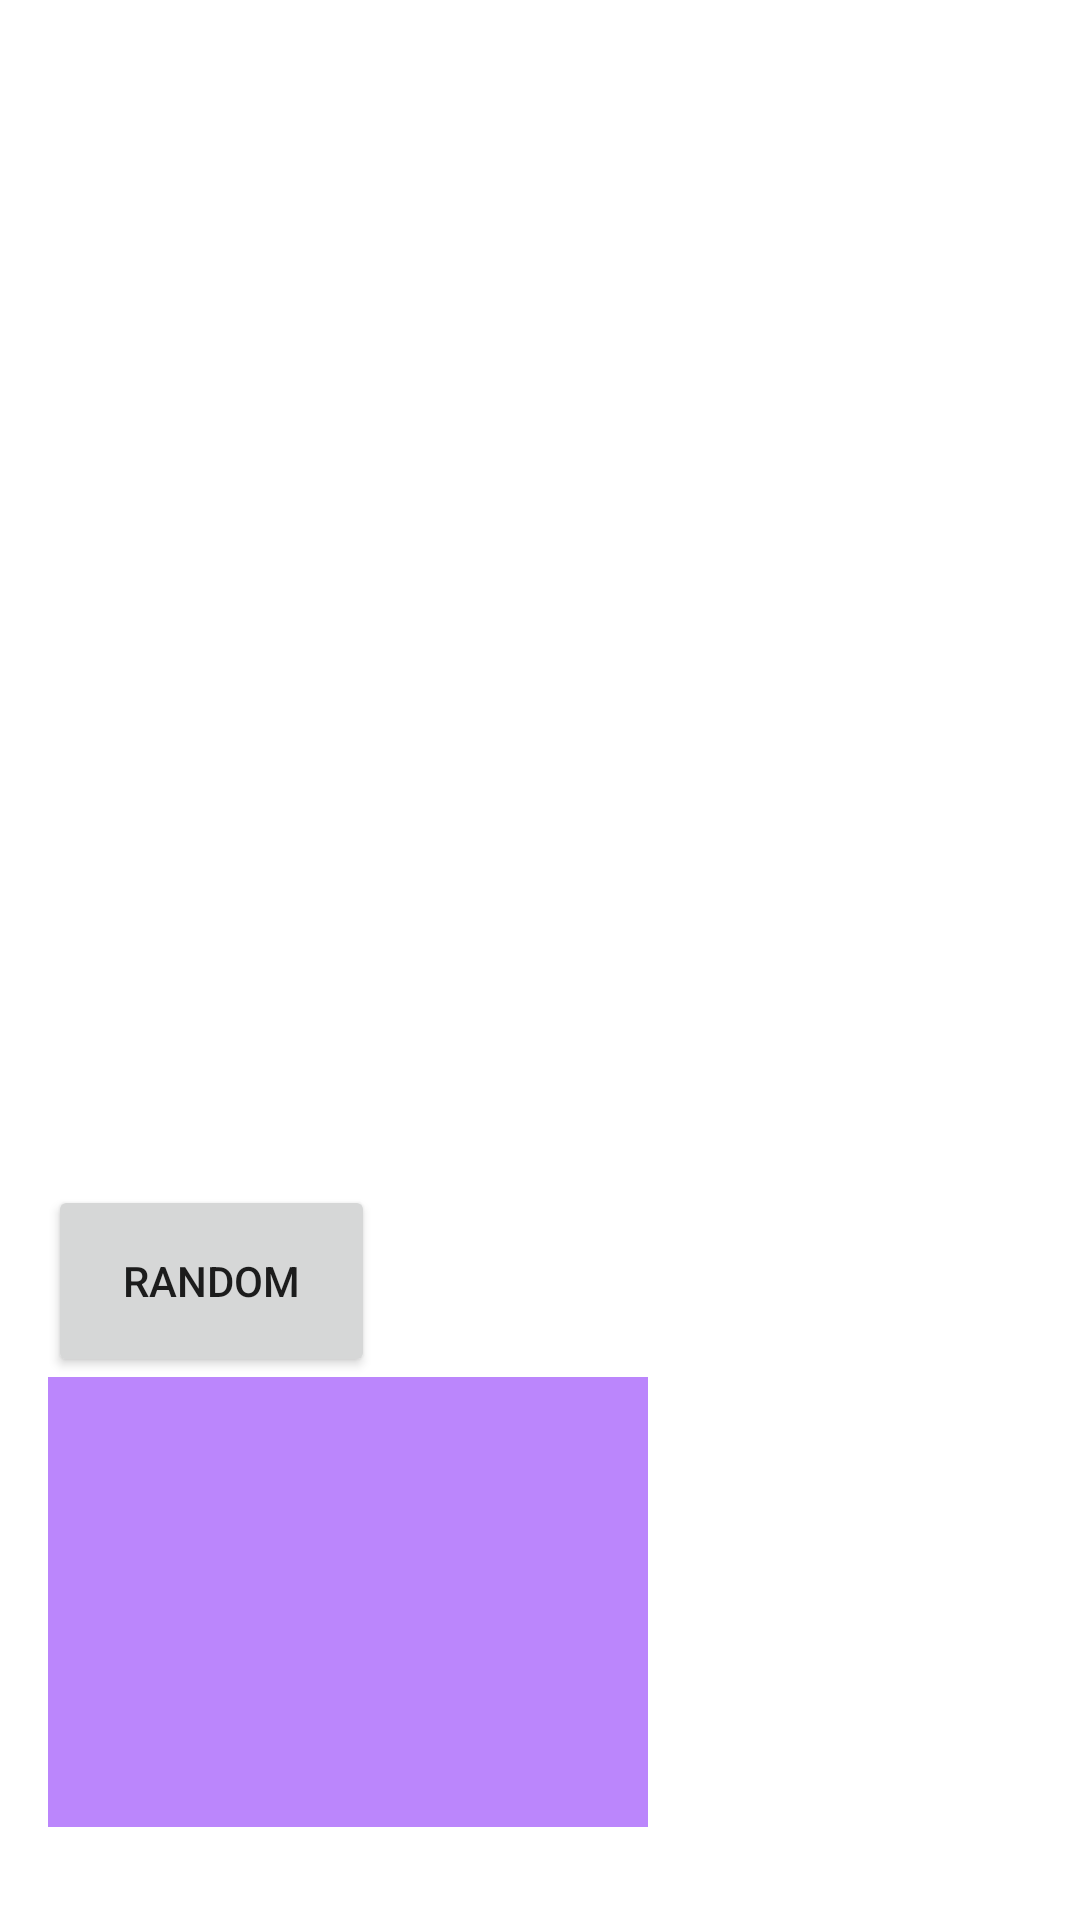

Write the Android layout XML for this screen, with the resource values it uses.
<!-- AndroidManifest.xml: application theme Theme.Midterm_2 -->
<!-- res/layout/activity_main.xml -->
<?xml version="1.0" encoding="utf-8"?>
<LinearLayout xmlns:android="http://schemas.android.com/apk/res/android"
    xmlns:app="http://schemas.android.com/apk/res-auto"
    xmlns:tools="http://schemas.android.com/tools"
    android:layout_width="match_parent"
    android:layout_height="match_parent"
    tools:context=".MainActivity"
    android:orientation="vertical"
    android:padding="16dp">

    <ListView
        android:id="@+id/rvFoodItems"
        android:layout_width="match_parent"
        android:layout_height="379dp" />

    <Button
        android:id="@+id/btnRandom"
        android:layout_width="109dp"
        android:layout_height="64dp"
        android:text="Random"
        app:layout_constraintBaseline_toBottomOf="parent"
        tools:ignore="MissingConstraints"
        tools:layout_editor_absoluteX="166dp"
        tools:layout_editor_absoluteY="570dp"
        tools:layout_marginHorizontal="133dp" />

        <ImageView
            android:id="@+id/rdFoodImage"
            android:layout_width="200dp"
            android:layout_height="150dp"
            android:src="@color/purple_200"/>

</LinearLayout>
<!-- resources referenced by this layout -->
<resources>
  <style name="Theme.Midterm_2" parent="Theme.MaterialComponents.DayNight.DarkActionBar">
          
          <item name="colorPrimary">@color/purple_500</item>
          <item name="colorPrimaryVariant">@color/purple_700</item>
          <item name="colorOnPrimary">@color/white</item>
          
          <item name="colorSecondary">@color/teal_200</item>
          <item name="colorSecondaryVariant">@color/teal_700</item>
          <item name="colorOnSecondary">@color/black</item>
          
          <item name="android:statusBarColor" tools:targetApi="l">?attr/colorPrimaryVariant</item>
          
      </style>
  <!-- not gathered from this repository: default colours our renderer supplied (Android Studio template values) -->
  <color name="purple_200">#FFBB86FC</color>
  <color name="purple_500">#FF6200EE</color>
  <color name="purple_700">#FF3700B3</color>
  <color name="teal_200">#FF03DAC5</color>
  <color name="teal_700">#FF018786</color>
  <color name="black">#FF000000</color>
  <color name="white">#FFFFFFFF</color>
</resources>
